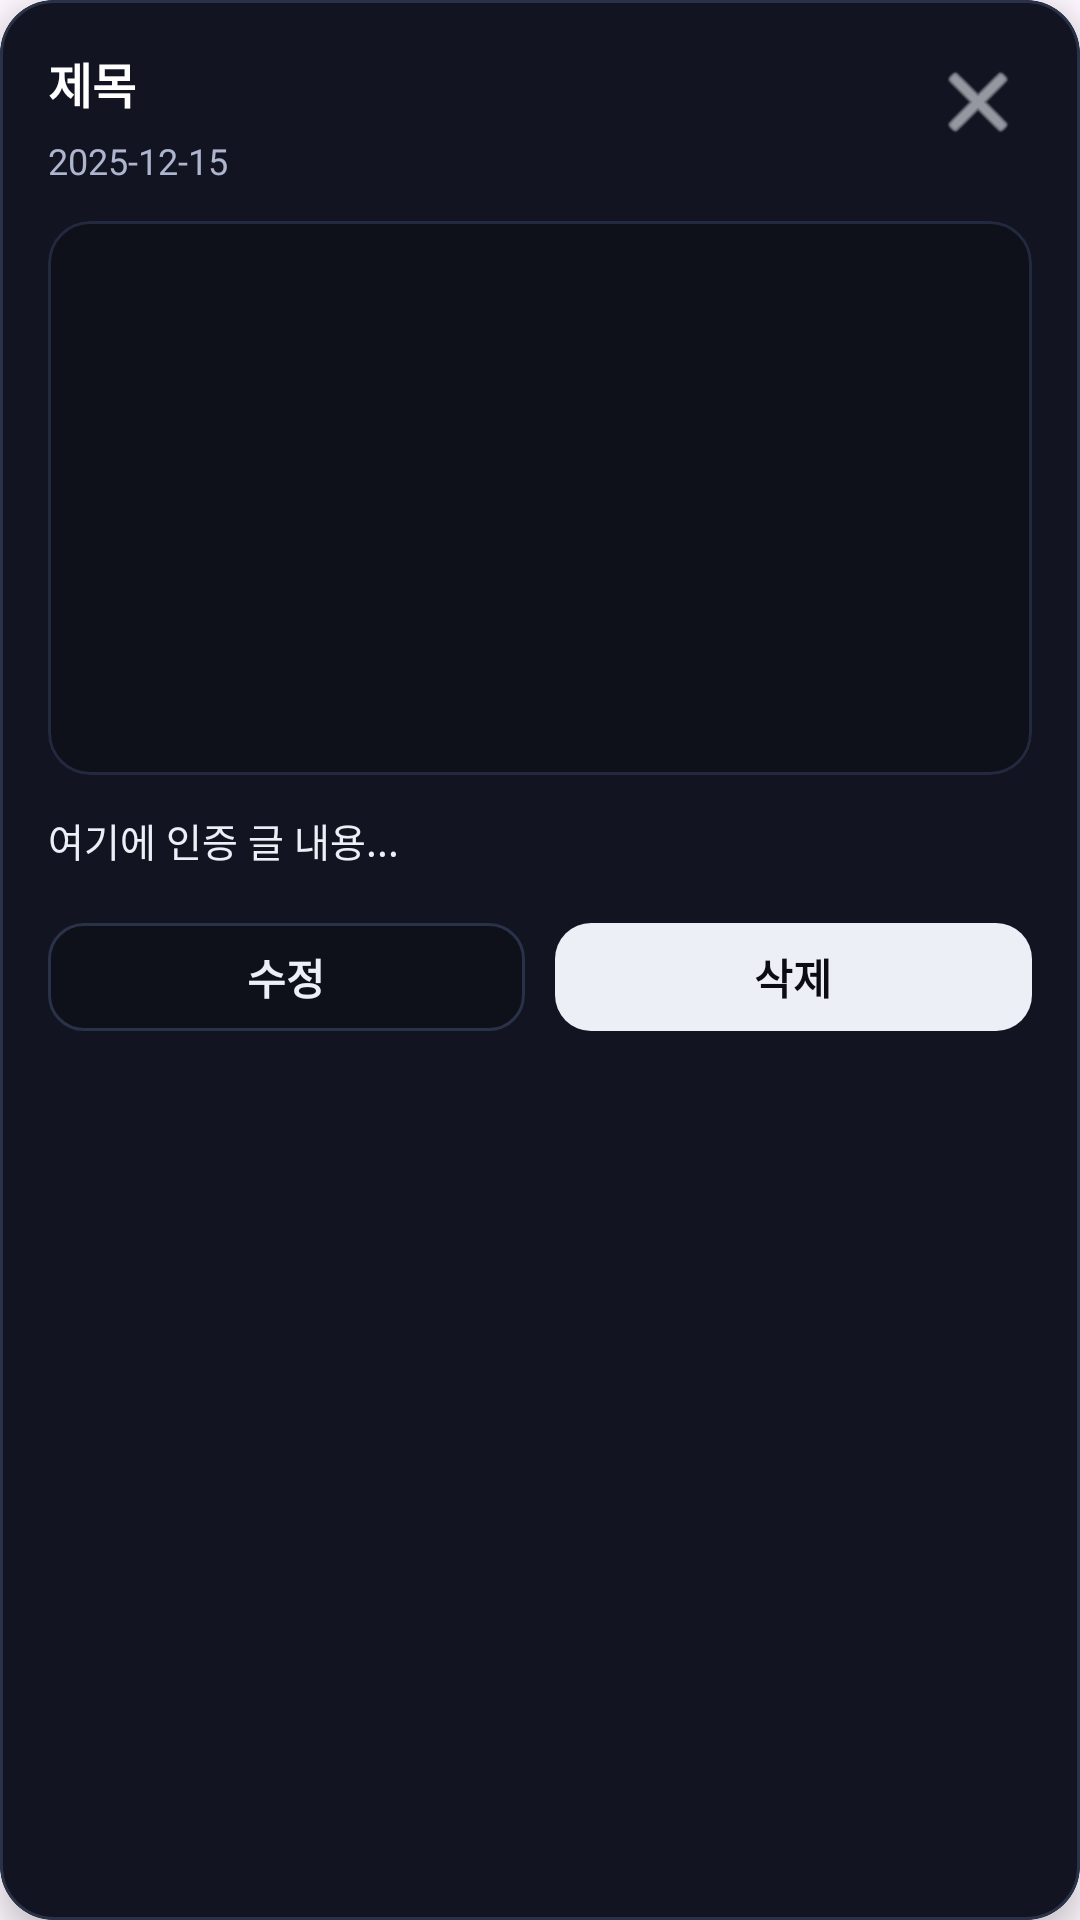

This screen was rendered from an Android layout file. Write that file and the resources it references.
<!-- AndroidManifest.xml: application theme Theme._20251215 -->
<!-- res/layout/dialog_home_post_detail.xml -->
<?xml version="1.0" encoding="utf-8"?>
<com.google.android.material.card.MaterialCardView xmlns:android="http://schemas.android.com/apk/res/android"
    xmlns:app="http://schemas.android.com/apk/res-auto"
    android:id="@+id/cardRoot"
    android:layout_width="match_parent"
    android:layout_height="wrap_content"
    android:layout_margin="18dp"
    app:cardBackgroundColor="#121521"
    app:cardCornerRadius="18dp"
    app:cardElevation="6dp"
    app:strokeColor="#2A3249"
    app:strokeWidth="1dp">

    <androidx.constraintlayout.widget.ConstraintLayout
        android:layout_width="match_parent"
        android:layout_height="wrap_content"
        android:padding="16dp">

        <TextView
            android:id="@+id/tvTitle"
            android:layout_width="0dp"
            android:layout_height="wrap_content"
            android:text="제목"
            android:textColor="#FFFFFF"
            android:textSize="16sp"
            android:textStyle="bold"
            app:layout_constraintEnd_toStartOf="@+id/btnClose"
            app:layout_constraintStart_toStartOf="parent"
            app:layout_constraintTop_toTopOf="parent" />

        <ImageButton
            android:id="@+id/btnClose"
            android:layout_width="36dp"
            android:layout_height="36dp"
            android:background="@android:color/transparent"
            android:src="@android:drawable/ic_menu_close_clear_cancel"
            app:tint="#EDEFF6"
            app:layout_constraintEnd_toEndOf="parent"
            app:layout_constraintTop_toTopOf="parent" />

        <TextView
            android:id="@+id/tvDate"
            android:layout_width="0dp"
            android:layout_height="wrap_content"
            android:layout_marginTop="6dp"
            android:text="2025-12-15"
            android:textColor="#AEB6CF"
            android:textSize="12sp"
            app:layout_constraintStart_toStartOf="@id/tvTitle"
            app:layout_constraintEnd_toEndOf="parent"
            app:layout_constraintTop_toBottomOf="@id/tvTitle" />

        <com.google.android.material.card.MaterialCardView
            android:id="@+id/cardImage"
            android:layout_width="0dp"
            android:layout_height="0dp"
            android:layout_marginTop="12dp"
            app:cardBackgroundColor="#0E111A"
            app:cardCornerRadius="14dp"
            app:strokeColor="#232A40"
            app:strokeWidth="1dp"
            app:layout_constraintDimensionRatio="16:9"
            app:layout_constraintTop_toBottomOf="@id/tvDate"
            app:layout_constraintStart_toStartOf="parent"
            app:layout_constraintEnd_toEndOf="parent">

            <ImageView
                android:id="@+id/ivPhoto"
                android:layout_width="match_parent"
                android:layout_height="match_parent"
                android:scaleType="centerCrop" />
        </com.google.android.material.card.MaterialCardView>

        <TextView
            android:id="@+id/tvContent"
            android:layout_width="0dp"
            android:layout_height="wrap_content"
            android:layout_marginTop="12dp"
            android:text="여기에 인증 글 내용..."
            android:textColor="#EDEFF6"
            android:textSize="13sp"
            android:lineSpacingExtra="2dp"
            app:layout_constraintTop_toBottomOf="@id/cardImage"
            app:layout_constraintStart_toStartOf="parent"
            app:layout_constraintEnd_toEndOf="parent" />

        <LinearLayout
            android:id="@+id/layoutActions"
            android:layout_width="0dp"
            android:layout_height="wrap_content"
            android:layout_marginTop="14dp"
            android:orientation="horizontal"
            android:gravity="end"
            app:layout_constraintTop_toBottomOf="@id/tvContent"
            app:layout_constraintStart_toStartOf="parent"
            app:layout_constraintEnd_toEndOf="parent"
            app:layout_constraintBottom_toBottomOf="parent">

            <com.google.android.material.button.MaterialButton
                android:id="@+id/btnEdit"
                android:layout_width="0dp"
                android:layout_height="44dp"
                android:layout_weight="1"
                android:text="수정"
                android:textStyle="bold"
                android:textColor="#EDEFF6"
                app:cornerRadius="12dp"
                app:strokeColor="#2A3249"
                app:strokeWidth="1dp"
                app:backgroundTint="#0E111A" />

            <Space
                android:layout_width="10dp"
                android:layout_height="1dp" />

            <com.google.android.material.button.MaterialButton
                android:id="@+id/btnDelete"
                android:layout_width="0dp"
                android:layout_height="44dp"
                android:layout_weight="1"
                android:text="삭제"
                android:textStyle="bold"
                android:textColor="#0B0D12"
                app:cornerRadius="12dp"
                app:backgroundTint="#EDEFF6" />
        </LinearLayout>

    </androidx.constraintlayout.widget.ConstraintLayout>

</com.google.android.material.card.MaterialCardView>
<!-- resources referenced by this layout -->
<resources>
  <style name="Theme._20251215" parent="Base.Theme._20251215" />
  <style name="Base.Theme._20251215" parent="Theme.Material3.DayNight.NoActionBar">
  
           <item name="android:statusBarColor">@android:color/black</item>
  
           <item name="android:windowLightStatusBar">false</item>
  
          
           <item name="android:navigationBarColor">@android:color/black</item>
      </style>
</resources>
